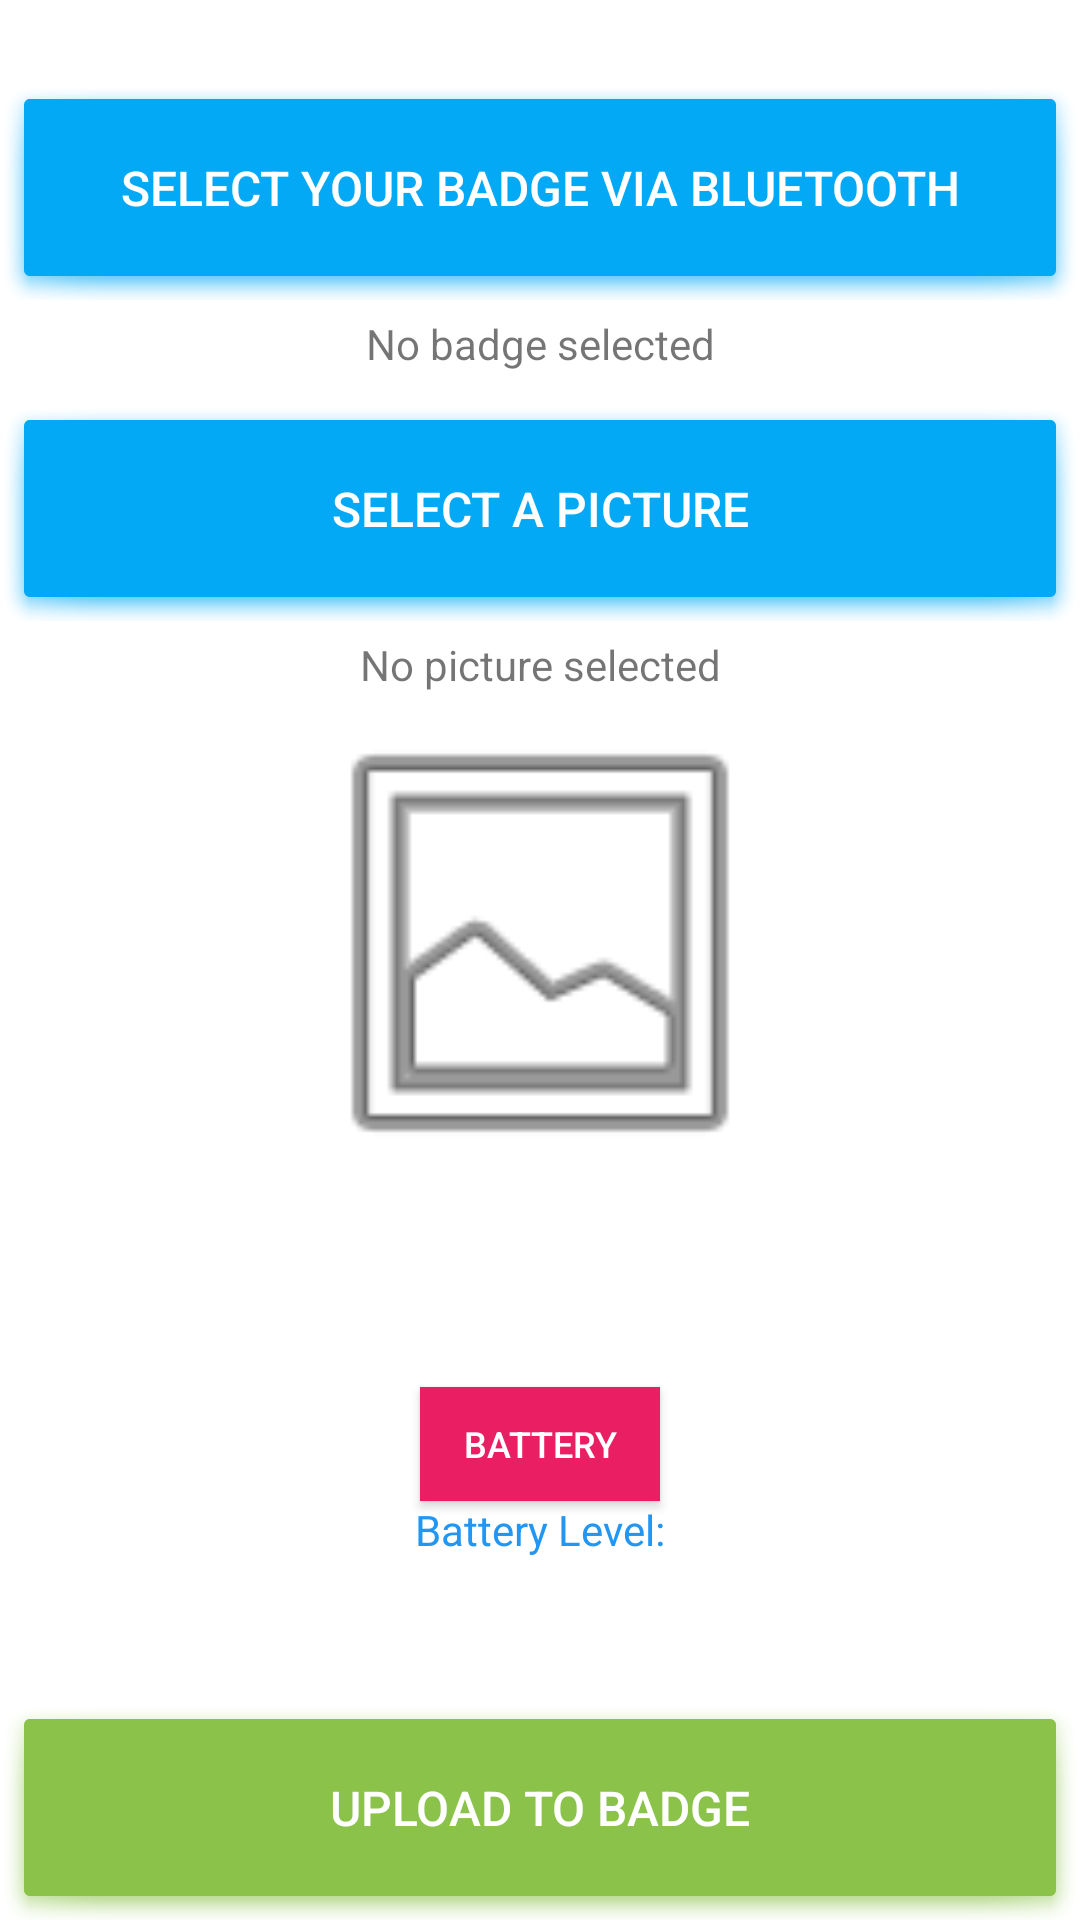

The Android layout XML behind this screen, and the referenced resources:
<!-- AndroidManifest.xml: application theme AppTheme -->
<!-- res/layout/main_activity.xml -->
<?xml version="1.0" encoding="utf-8"?>
<androidx.constraintlayout.widget.ConstraintLayout xmlns:android="http://schemas.android.com/apk/res/android"
    xmlns:app="http://schemas.android.com/apk/res-auto"
    xmlns:tools="http://schemas.android.com/tools"
    android:id="@+id/mainView"
    android:layout_width="match_parent"
    android:layout_height="match_parent"
    android:background="#FFFFFF">

    <Button
        android:id="@+id/button"
        style="@style/Widget.AppCompat.Button.ButtonBar.AlertDialog"
        android:layout_width="0dp"
        android:layout_height="75dp"
        android:layout_marginTop="25dp"
        android:background="@android:drawable/dialog_holo_light_frame"
        android:backgroundTint="#03A9F4"
        android:elevation="10dp"
        android:onClick="onScan"
        android:text="Select your badge via Bluetooth"
        android:textColor="#FFFFFF"
        android:textSize="16sp"
        app:layout_constraintEnd_toEndOf="parent"
        app:layout_constraintHorizontal_bias="0.0"
        app:layout_constraintStart_toStartOf="parent"
        app:layout_constraintTop_toTopOf="parent"
        tools:ignore="TextContrastCheck" />

    <TextView
        android:id="@+id/text_blue"
        android:layout_width="wrap_content"
        android:layout_height="wrap_content"
        android:layout_marginTop="5dp"
        android:text="No badge selected"
        app:layout_constraintEnd_toEndOf="parent"
        app:layout_constraintStart_toStartOf="parent"
        app:layout_constraintTop_toBottomOf="@+id/button" />

    <Button
        android:id="@+id/button3"
        android:layout_width="0dp"
        android:layout_height="75dp"
        android:layout_marginTop="8dp"
        android:background="@android:drawable/dialog_holo_light_frame"
        android:backgroundTint="#03A9F4"
        android:onClick="onLoad"
        android:text="@string/file"
        android:textColor="#FFFFFF"
        android:textSize="16sp"
        app:layout_constraintEnd_toEndOf="parent"
        app:layout_constraintHorizontal_bias="0.0"
        app:layout_constraintStart_toStartOf="parent"
        app:layout_constraintTop_toBottomOf="@+id/text_blue"
        tools:ignore="TextContrastCheck" />

    <ImageView
        android:id="@+id/pict_file"
        android:layout_width="500px"
        android:layout_height="500px"
        android:scaleX="1"
        android:scaleY="1"
        app:layout_constraintEnd_toEndOf="parent"
        app:layout_constraintStart_toStartOf="parent"
        app:layout_constraintTop_toBottomOf="@+id/text_file"
        app:srcCompat="@android:drawable/ic_menu_gallery"
        tools:ignore="ImageContrastCheck" />

    <Button
        android:id="@+id/button4"
        android:layout_width="0dp"
        android:layout_height="75dp"
        android:background="@android:drawable/dialog_holo_light_frame"
        android:backgroundTint="#8BC34A"
        android:onClick="onUpload"
        android:text="@string/upld"
        android:textColor="#FFFFFF"
        android:textSize="16sp"
        app:layout_constraintBottom_toBottomOf="parent"
        app:layout_constraintEnd_toEndOf="parent"
        app:layout_constraintStart_toStartOf="parent"
        tools:ignore="TextContrastCheck" />

    <TextView
        android:id="@+id/text_file"
        android:layout_width="wrap_content"
        android:layout_height="wrap_content"
        android:layout_marginTop="5dp"
        android:text="@string/no_pict"
        app:layout_constraintEnd_toEndOf="parent"
        app:layout_constraintStart_toStartOf="parent"
        app:layout_constraintTop_toBottomOf="@+id/button3" />

    <TextView
        android:id="@+id/battery_level"
        android:layout_width="wrap_content"
        android:layout_height="wrap_content"
        android:text="Battery Level:"
        android:textColor="#2196F3"
        app:layout_constraintEnd_toEndOf="parent"
        app:layout_constraintStart_toStartOf="parent"
        app:layout_constraintTop_toBottomOf="@+id/battery_button" />

    <Button
        android:id="@+id/battery_button"
        android:layout_width="80dp"
        android:layout_height="38dp"
        android:background="#E91E63"
        android:onClick="onBatteryButton"
        android:text="Battery"
        android:textColor="#FFFFFF"
        android:textSize="12sp"
        app:layout_constraintBottom_toTopOf="@+id/button4"
        app:layout_constraintEnd_toEndOf="parent"
        app:layout_constraintStart_toStartOf="parent"
        app:layout_constraintTop_toBottomOf="@+id/pict_file" />

</androidx.constraintlayout.widget.ConstraintLayout>
<!-- resources referenced by this layout -->
<resources>
  <string name="file">Select a picture</string>
  <string name="no_pict">No picture selected</string>
  <string name="upld">Upload to badge</string>
  <style name="AppTheme" parent="Theme.AppCompat.Light.DarkActionBar">
          
          <item name="colorPrimary">@color/colorPrimary</item>
          <item name="colorPrimaryDark">@color/colorPrimaryDark</item>
          <item name="colorAccent">@color/colorAccent</item>
      </style>
  <!-- not gathered from this repository: default colours our renderer supplied (Android Studio template values) -->
  <color name="colorPrimary">#FF6200EE</color>
  <color name="colorPrimaryDark">#FF3700B3</color>
  <color name="colorAccent">#FF03DAC5</color>
</resources>
